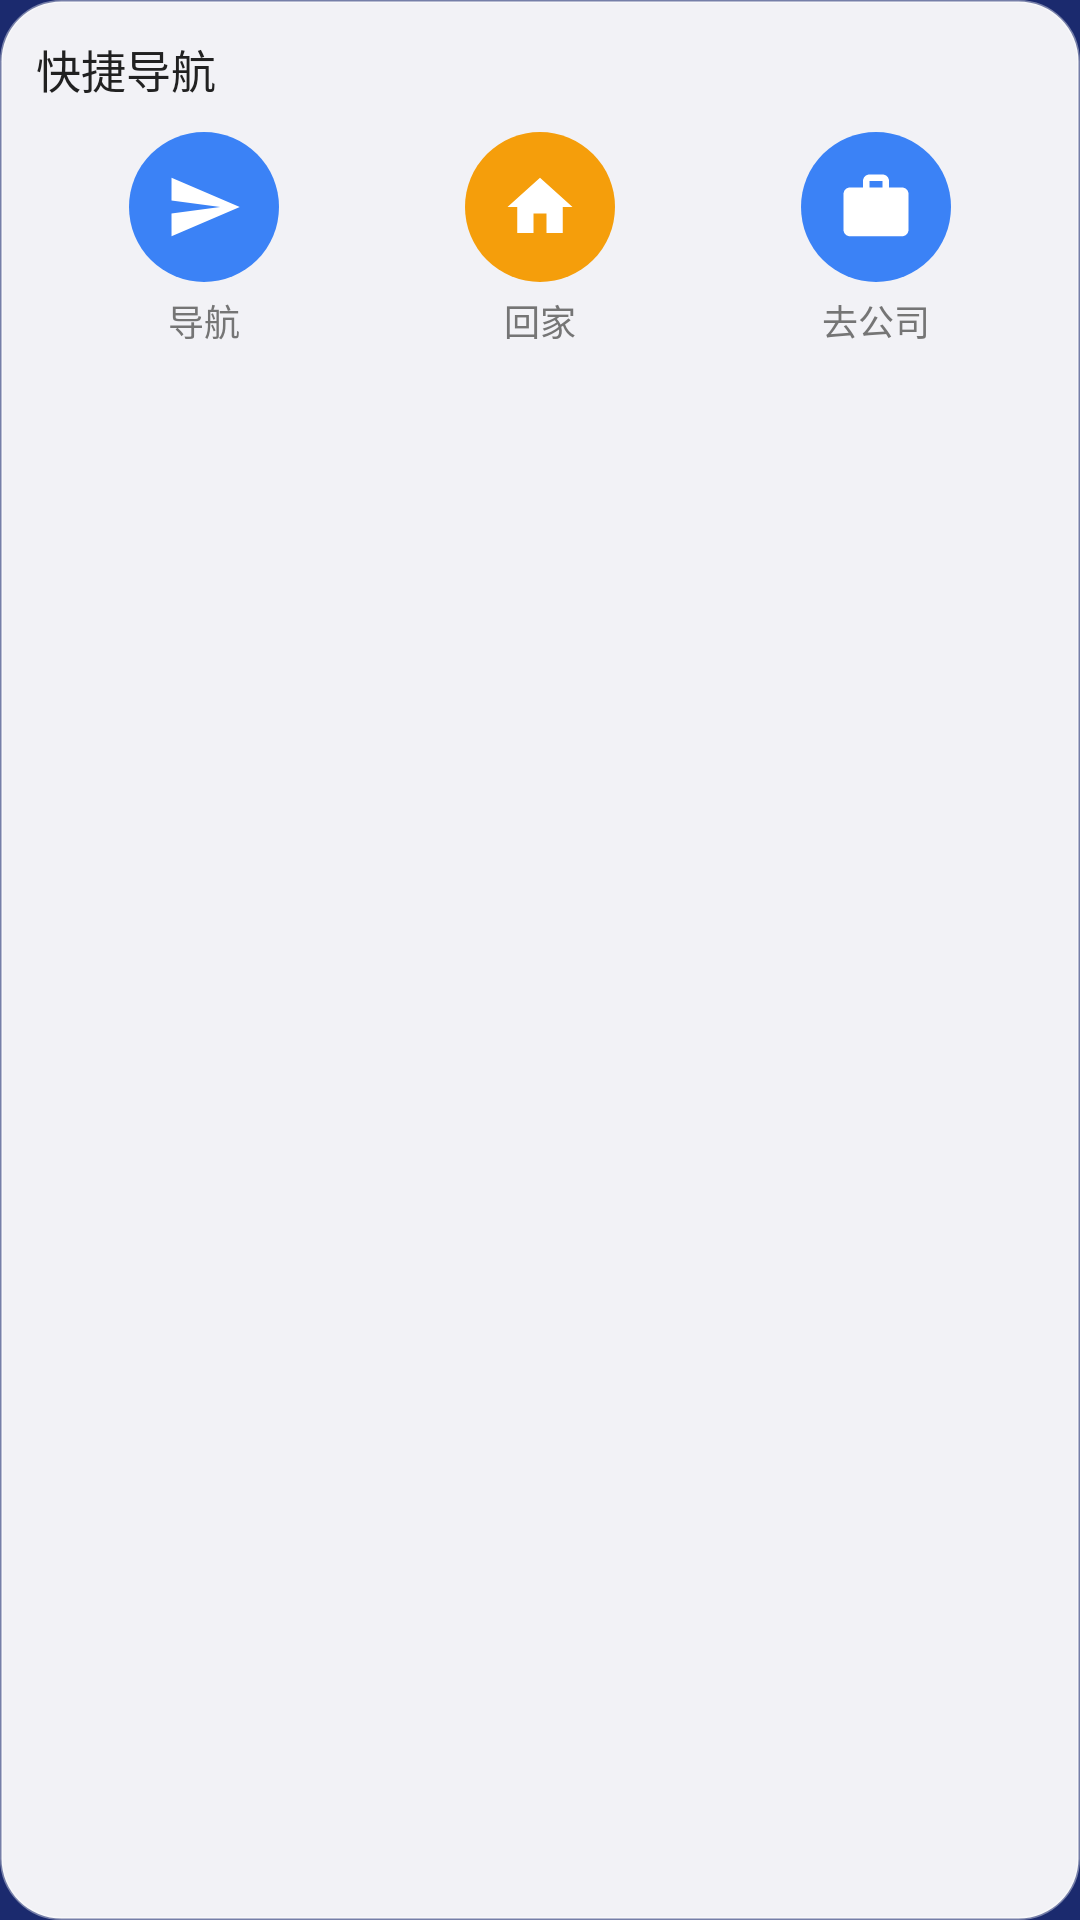

Reconstruct the res/layout file that produces this screen, plus the resources it refers to.
<!-- AndroidManifest.xml: application theme Theme.CarDesk -->
<!-- res/layout/view_card_nav.xml -->
<?xml version="1.0" encoding="utf-8"?>
<LinearLayout xmlns:android="http://schemas.android.com/apk/res/android"
    android:layout_width="match_parent"
    android:layout_height="wrap_content"
    android:background="@drawable/bg_card"
    android:orientation="vertical"
    android:padding="12dp">

    <TextView
        android:layout_width="wrap_content"
        android:layout_height="wrap_content"
        android:fontFamily="sans-serif-medium"
        android:text="快捷导航"
        android:textColor="@color/text_primary"
        android:textSize="15sp" />

    <LinearLayout
        android:layout_width="match_parent"
        android:layout_height="wrap_content"
        android:layout_marginTop="10dp"
        android:gravity="center"
        android:orientation="horizontal">

        <LinearLayout
            android:id="@+id/btnNav"
            android:layout_width="0dp"
            android:layout_height="wrap_content"
            android:layout_weight="1"
            android:gravity="center"
            android:orientation="vertical">

            <ImageView
                android:layout_width="50dp"
                android:layout_height="50dp"
                android:background="@drawable/bg_icon_circle_blue"
                android:padding="12dp"
                android:src="@drawable/ic_nav" />

            <TextView
                android:layout_width="wrap_content"
                android:layout_height="wrap_content"
                android:layout_marginTop="4dp"
                android:text="导航"
                android:textColor="@color/text_secondary"
                android:textSize="12sp" />
        </LinearLayout>

        <LinearLayout
            android:id="@+id/btnHome"
            android:layout_width="0dp"
            android:layout_height="wrap_content"
            android:layout_weight="1"
            android:gravity="center"
            android:orientation="vertical">

            <ImageView
                android:layout_width="50dp"
                android:layout_height="50dp"
                android:background="@drawable/bg_icon_circle_orange"
                android:padding="12dp"
                android:src="@drawable/ic_home" />

            <TextView
                android:layout_width="wrap_content"
                android:layout_height="wrap_content"
                android:layout_marginTop="4dp"
                android:text="回家"
                android:textColor="@color/text_secondary"
                android:textSize="12sp" />
        </LinearLayout>

        <LinearLayout
            android:id="@+id/btnCompany"
            android:layout_width="0dp"
            android:layout_height="wrap_content"
            android:layout_weight="1"
            android:gravity="center"
            android:orientation="vertical">

            <ImageView
                android:layout_width="50dp"
                android:layout_height="50dp"
                android:background="@drawable/bg_icon_circle_blue"
                android:padding="12dp"
                android:src="@drawable/ic_briefcase" />

            <TextView
                android:layout_width="wrap_content"
                android:layout_height="wrap_content"
                android:layout_marginTop="4dp"
                android:text="去公司"
                android:textColor="@color/text_secondary"
                android:textSize="12sp" />
        </LinearLayout>
    </LinearLayout>
</LinearLayout>
<!-- resources referenced by this layout -->
<resources>
  <color name="text_primary">#212121</color>
  <color name="text_secondary">#757575</color>
  <!-- drawable bg_card (drawable) -->
  <?xml version="1.0" encoding="utf-8"?>
  <shape xmlns:android="http://schemas.android.com/apk/res/android"
      android:shape="rectangle">
      <solid android:color="@color/glass_card" />
      <stroke
          android:width="1dp"
          android:color="@color/glass_border" />
      <corners android:radius="20dp" />
  </shape>
  <!-- drawable bg_icon_circle_blue (drawable) -->
  <?xml version="1.0" encoding="utf-8"?>
  <shape xmlns:android="http://schemas.android.com/apk/res/android"
      android:shape="oval">
      <solid android:color="@color/accent_blue" />
  </shape>
  <!-- drawable bg_icon_circle_orange (drawable) -->
  <?xml version="1.0" encoding="utf-8"?>
  <shape xmlns:android="http://schemas.android.com/apk/res/android"
      android:shape="oval">
      <solid android:color="@color/accent_orange" />
  </shape>
  <!-- drawable ic_briefcase (drawable) -->
  <?xml version="1.0" encoding="utf-8"?>
  <vector xmlns:android="http://schemas.android.com/apk/res/android"
      android:width="24dp" android:height="24dp"
      android:viewportWidth="24" android:viewportHeight="24"
      android:tint="@android:color/white">
      <path android:fillColor="#FFFFFFFF"
          android:pathData="M20,6h-4V4c0,-1.11 -0.89,-2 -2,-2h-4c-1.11,0 -2,0.89 -2,2v2H4c-1.11,0 -1.99,0.89 -1.99,2L2,19c0,1.11 0.89,2 2,2h16c1.11,0 2,-0.89 2,-2V8c0,-1.11 -0.89,-2 -2,-2zM14,6h-4V4h4v2z" />
  </vector>
  <!-- drawable ic_home (drawable) -->
  <?xml version="1.0" encoding="utf-8"?>
  <vector xmlns:android="http://schemas.android.com/apk/res/android"
      android:width="24dp" android:height="24dp"
      android:viewportWidth="24" android:viewportHeight="24"
      android:tint="@android:color/white">
      <path android:fillColor="#FFFFFFFF"
          android:pathData="M10,20v-6h4v6h5v-8h3L12,3 2,12h3v8z" />
  </vector>
  <!-- drawable ic_nav (drawable) -->
  <?xml version="1.0" encoding="utf-8"?>
  <vector xmlns:android="http://schemas.android.com/apk/res/android"
      android:width="24dp" android:height="24dp"
      android:viewportWidth="24" android:viewportHeight="24"
      android:tint="@android:color/white">
      <path android:fillColor="#FFFFFFFF"
          android:pathData="M2.01,21L23,12 2.01,3 2,10l15,2 -15,2z" />
  </vector>
  <style name="Theme.CarDesk" parent="Theme.MaterialComponents.NoActionBar">
          <item name="android:windowBackground">@color/dock_start</item>
          <item name="android:statusBarColor">@android:color/transparent</item>
          <item name="android:navigationBarColor">@android:color/transparent</item>
          <item name="android:windowLightStatusBar">false</item>
      </style>
  <color name="glass_card">#F0FFFFFF</color>
  <color name="glass_border">#66FFFFFF</color>
  <color name="accent_blue">#3B82F6</color>
  <color name="accent_orange">#F59E0B</color>
  <color name="dock_start">#1B2A6E</color>
</resources>
